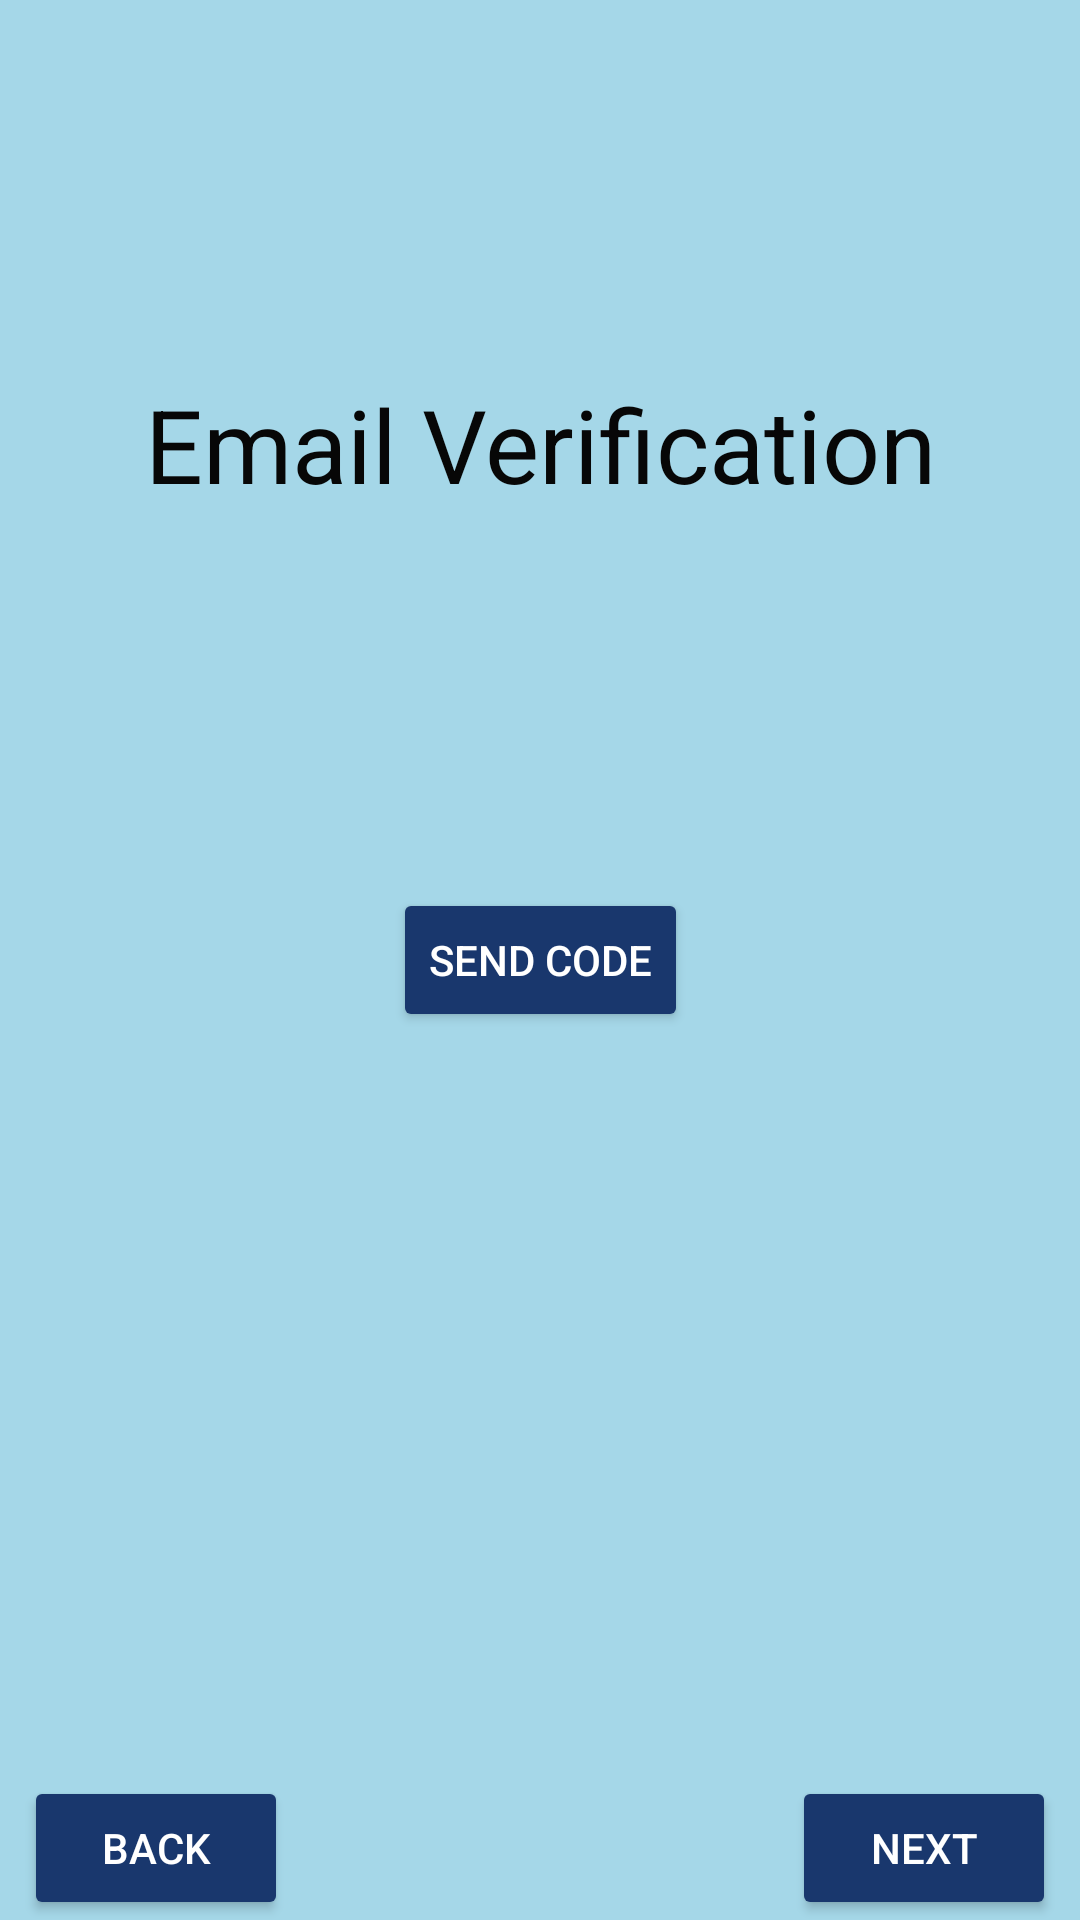

Layout XML and referenced resources for this Android screen:
<!-- AndroidManifest.xml: application theme Theme.TaxiLink -->
<!-- res/layout/email_verif.xml -->
<?xml version="1.0" encoding="utf-8"?>
<androidx.constraintlayout.widget.ConstraintLayout xmlns:android="http://schemas.android.com/apk/res/android"
    xmlns:app="http://schemas.android.com/apk/res-auto"
    xmlns:tools="http://schemas.android.com/tools"
    android:layout_width="match_parent"
    android:layout_height="match_parent"
    android:background="@color/pageBackground"
    tools:context="AccountReg.EmailVerificationPage">

    <Button
        android:id="@+id/send_code"
        android:layout_width="wrap_content"
        android:layout_height="wrap_content"
        android:text="@string/send_code_button"
        app:backgroundTint="@color/buttonBackground"
        app:layout_constraintBottom_toBottomOf="parent"
        app:layout_constraintEnd_toEndOf="parent"
        app:layout_constraintStart_toStartOf="parent"
        app:layout_constraintTop_toTopOf="parent"
        android:textColor="@color/white"/>

    <TextView
        android:id="@+id/textView2"
        android:layout_width="wrap_content"
        android:layout_height="wrap_content"
        android:text="@string/email_verification"
        android:textColor="#070707"
        android:textSize="34sp"
        app:layout_constraintBottom_toTopOf="@+id/send_code"
        app:layout_constraintEnd_toEndOf="parent"
        app:layout_constraintStart_toStartOf="parent"
        app:layout_constraintTop_toTopOf="parent" />

    <Button
        android:id="@+id/email_verif_next"
        android:layout_width="wrap_content"
        android:layout_height="wrap_content"
        android:layout_marginEnd="8dp"
        android:text="@string/next"
        app:backgroundTint="@color/buttonBackground"
        app:layout_constraintBottom_toBottomOf="parent"
        app:layout_constraintEnd_toEndOf="parent"
        android:textColor="@color/white"/>

    <Button
        android:id="@+id/email_verif_back"
        android:layout_width="wrap_content"
        android:layout_height="wrap_content"
        android:layout_marginStart="8dp"
        android:text="@string/BackButton"
        app:backgroundTint="@color/buttonBackground"
        app:layout_constraintBottom_toBottomOf="parent"
        app:layout_constraintStart_toStartOf="parent"
        android:textColor="@color/white"/>
</androidx.constraintlayout.widget.ConstraintLayout>
<!-- resources referenced by this layout -->
<resources>
  <color name="buttonBackground">#19376D</color>
  <color name="pageBackground">#A5D7E8</color>
  <color name="white">#FFFFFFFF</color>
  <string name="BackButton">Back</string>
  <string name="email_verification">Email Verification</string>
  <string name="next">Next</string>
  <string name="send_code_button">Send Code</string>
  <style name="Theme.TaxiLink" parent="Theme.MaterialComponents.DayNight.DarkActionBar">
          
          <item name="colorPrimary">@color/purple_500</item>
          <item name="colorPrimaryVariant">@color/purple_700</item>
          <item name="colorOnPrimary">@color/white</item>
          
          <item name="colorSecondary">@color/teal_200</item>
          <item name="colorSecondaryVariant">@color/teal_700</item>
          <item name="colorOnSecondary">@color/black</item>
          
          <item name="android:statusBarColor">?attr/colorPrimaryVariant</item>
          
      </style>
  <color name="purple_500">#FF6200EE</color>
  <color name="purple_700">#FF3700B3</color>
  <color name="teal_200">#FF03DAC5</color>
  <color name="teal_700">#FF018786</color>
  <color name="black">#FF000000</color>
</resources>
